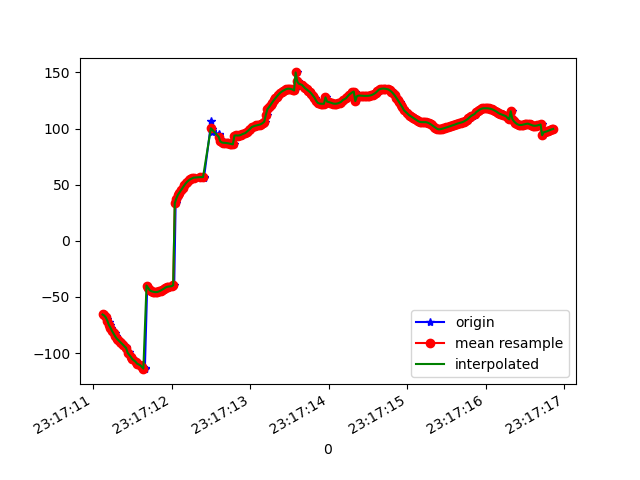

Data behind this chart, as committed beside it:
1617837431128, 533074681478191, -65.66326, 4.25823, 86.16571
1617837431144, 533074700708961, -66.51, 2.984, 86.41
1617837431168, 533074719939731, -68.14, 1.536, 85.23
1617837431181, 533074739170501, -69.81, -0.01557, 84.49
1617837431197, 533074758401271, -72.24, -1.448, 83.24
1617837431217, 533074777632041, -74.85, -2.914, 81.95
1617837431234, 533074796862811, -77.34, -4.152, 81.52
1617837431254, 533074816093581, -80.18, -5.349, 79.82
1617837431274, 533074835324351, -82.58, -6.315, 78.93
1617837431292, 533074854555121, -85.09, -6.915, 77.6
1617837431310, 533074873785891, -87.07, -7.508, 76.88
1617837431332, 533074893016661, -88.42, -8.027, 77.11
1617837431349, 533074912247431, -89.8, -8.564, 76.12
1617837431373, 533074931478201, -91.08, -8.994, 76.12
1617837431398, 533074950708971, -92.59, -9.207, 74.94
1617837431421, 533074969939741, -94.42, -9.184, 74.46
1617837431424, 533074989170511, -96.54, -8.963, 74.42
1617837431455, 533075008401281, -98.68, -8.648, 73.23
1617837431458, 533075027632051, -101, -8.18, 73.01
1617837431483, 533075046862821, -103.4, -7.486, 72.45
1617837431509, 533075066093591, -105.5, -6.719, 71.89
1617837431541, 533075085324361, -107.1, -5.945, 71.6
1617837431550, 533075104555131, -108.4, -5.199, 71.49
1617837431579, 533075123785901, -109.4, -4.489, 71.43
1617837431609, 533075143016671, -110.4, -3.747, 71.4
1617837431612, 533075162247441, -111.3, -2.954, 71.33
1617837431630, 533075181478211, -112.3, -2.084, 71.18
1617837431657, 533075200708981, -113.4, -1.12, 70.96
1617837431659, 533075219939751, -114.4, -0.05166, 70.74
1617837431689, 533075239170521, -39.84, -5.853, 66.94
1617837431708, 533075258401291, -41.85, -0.3637, 69.23
1617837431720, 533075277632061, -43.59, 3.299, 70.41
1617837431733, 533075296862831, -44.29, 4.314, 70.36
1617837431749, 533075316093601, -44.86, 5.266, 70.35
1617837431767, 533075335324371, -45.31, 6.137, 70.33
1617837431785, 533075354555141, -45.63, 6.919, 70.33
1617837431804, 533075373785911, -45.75, 7.595, 70.41
1617837431825, 533075393016681, -45.55, 8.148, 70.54
1617837431843, 533075412247451, -45.06, 8.596, 70.59
1617837431864, 533075431478221, -44.35, 8.976, 70.46
1617837431886, 533075450708991, -43.53, 9.416, 70.07
1617837431903, 533075469939761, -42.73, 10.1, 69.52
1617837431920, 533075489170531, -42.01, 11.16, 69
1617837431938, 533075508401301, -41.45, 12.63, 68.67
1617837431956, 533075527632071, -41.08, 14.51, 68.58
1617837431975, 533075546862841, -40.79, 16.73, 68.72
1617837432003, 533075566093611, -40.45, 19.09, 69.05
1617837432020, 533075585324381, -39.94, 21.38, 69.48
1617837432033, 533075604555151, -39.2, 23.49, 69.85
1617837432051, 533075623785921, 33.44, 21.16, 65.96
1617837432071, 533075643016691, 37.67, 25.5, 68.59
1617837432090, 533075662247461, 40.98, 28.74, 70.03
1617837432111, 533075681478231, 43, 30.19, 69.9
1617837432129, 533075700709001, 45.1, 31.55, 69.76
1617837432147, 533075719939771, 47.22, 32.85, 69.68
1617837432166, 533075739170541, 49.3, 34.09, 69.65
1617837432186, 533075758401311, 51.19, 35.26, 69.68
1617837432204, 533075777632081, 52.75, 36.38, 69.82
1617837432223, 533075796862851, 53.96, 37.42, 70.08
1617837432246, 533075816093621, 54.89, 38.37, 70.45
1617837432272, 533075835324391, 55.6, 39.24, 70.84
... 239 more rows
